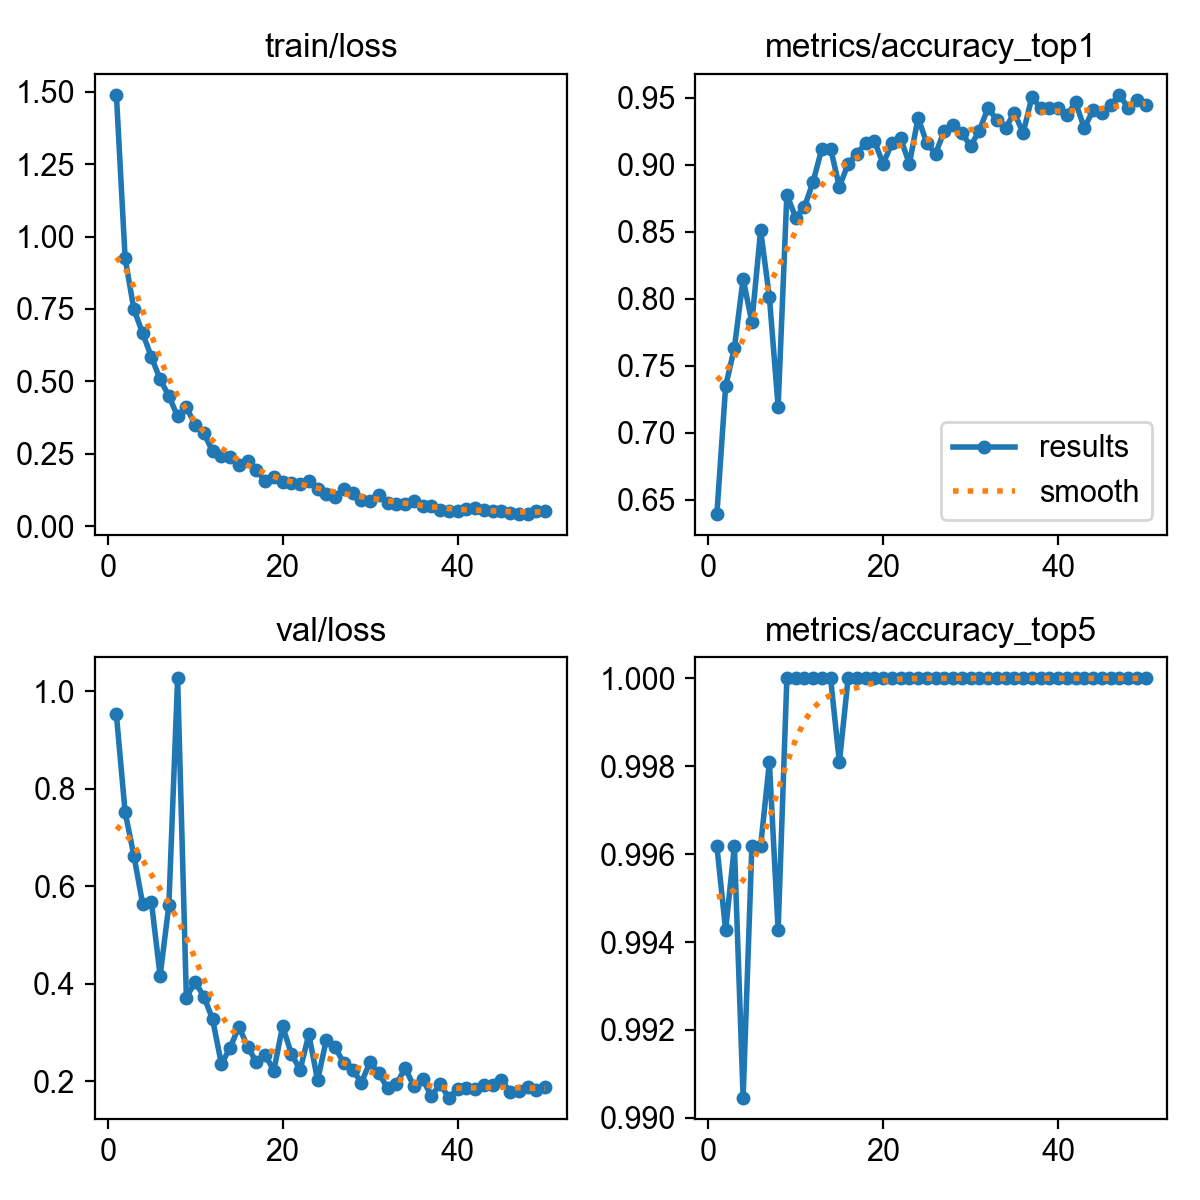

Values plotted in this chart, from the file beside it:
epoch, time, train/loss, metrics/accuracy_top1, metrics/accuracy_top5, val/loss, lr/pg0, lr/pg1, lr/pg2
1, 57.66, 1.49, 0.6393, 0.9962, 0.9519, 0.0003303, 0.0003303, 0.0003303
2, 105.6, 0.9251, 0.7347, 0.9943, 0.7516, 0.0006505, 0.0006505, 0.0006505
3, 150.6, 0.749, 0.7634, 0.9962, 0.663, 0.0009575, 0.0009575, 0.0009575
4, 196, 0.6664, 0.8149, 0.9905, 0.5642, 0.0009406, 0.0009406, 0.0009406
5, 241.4, 0.5843, 0.7824, 0.9962, 0.5681, 0.0009208, 0.0009208, 0.0009208
6, 286.9, 0.5067, 0.8511, 0.9962, 0.4163, 0.000901, 0.000901, 0.000901
7, 332.4, 0.4494, 0.8015, 0.9981, 0.5617, 0.0008812, 0.0008812, 0.0008812
8, 378.2, 0.3785, 0.7195, 0.9943, 1.026, 0.0008614, 0.0008614, 0.0008614
9, 423.8, 0.4101, 0.8779, 1, 0.372, 0.0008416, 0.0008416, 0.0008416
10, 469.6, 0.3505, 0.8607, 1, 0.404, 0.0008218, 0.0008218, 0.0008218
11, 515.5, 0.3207, 0.8683, 1, 0.374, 0.000802, 0.000802, 0.000802
12, 561.5, 0.2584, 0.8874, 1, 0.3275, 0.0007822, 0.0007822, 0.0007822
13, 607.4, 0.2427, 0.9122, 1, 0.2359, 0.0007624, 0.0007624, 0.0007624
14, 654.8, 0.2376, 0.9122, 1, 0.2688, 0.0007426, 0.0007426, 0.0007426
15, 1606, 0.2098, 0.8836, 0.9981, 0.3126, 0.0007228, 0.0007228, 0.0007228
16, 1651, 0.2236, 0.9008, 1, 0.2713, 0.000703, 0.000703, 0.000703
17, 2615, 0.1933, 0.9084, 1, 0.2397, 0.0006832, 0.0006832, 0.0006832
18, 2660, 0.1553, 0.916, 1, 0.2545, 0.0006634, 0.0006634, 0.0006634
19, 2705, 0.1706, 0.9179, 1, 0.2225, 0.0006436, 0.0006436, 0.0006436
20, 3701, 0.1525, 0.9008, 1, 0.3134, 0.0006238, 0.0006238, 0.0006238
21, 4668, 0.1472, 0.916, 1, 0.2566, 0.000604, 0.000604, 0.000604
22, 4713, 0.1441, 0.9198, 1, 0.2238, 0.0005842, 0.0005842, 0.0005842
23, 5661, 0.1552, 0.9008, 1, 0.2967, 0.0005644, 0.0005644, 0.0005644
24, 6695, 0.1285, 0.9351, 1, 0.2024, 0.0005446, 0.0005446, 0.0005446
25, 6748, 0.1115, 0.916, 1, 0.2857, 0.0005248, 0.0005248, 0.0005248
26, 7606, 0.1008, 0.9084, 1, 0.2698, 0.000505, 0.000505, 0.000505
27, 7651, 0.1265, 0.9256, 1, 0.2378, 0.0004852, 0.0004852, 0.0004852
28, 7697, 0.1128, 0.9294, 1, 0.2239, 0.0004654, 0.0004654, 0.0004654
29, 7760, 0.09094, 0.9237, 1, 0.1979, 0.0004456, 0.0004456, 0.0004456
30, 8722, 0.08747, 0.9141, 1, 0.2399, 0.0004258, 0.0004258, 0.0004258
31, 8767, 0.1072, 0.9256, 1, 0.2165, 0.000406, 0.000406, 0.000406
32, 8814, 0.08038, 0.9427, 1, 0.1863, 0.0003862, 0.0003862, 0.0003862
33, 8880, 0.0763, 0.9332, 1, 0.1939, 0.0003664, 0.0003664, 0.0003664
34, 9454, 0.07645, 0.9275, 1, 0.2277, 0.0003466, 0.0003466, 0.0003466
35, 9498, 0.0879, 0.9389, 1, 0.1907, 0.0003268, 0.0003268, 0.0003268
36, 9543, 0.06866, 0.9237, 1, 0.2053, 0.000307, 0.000307, 0.000307
37, 9588, 0.06856, 0.9504, 1, 0.1699, 0.0002872, 0.0002872, 0.0002872
38, 9634, 0.05394, 0.9427, 1, 0.1943, 0.0002674, 0.0002674, 0.0002674
39, 9678, 0.05227, 0.9427, 1, 0.167, 0.0002476, 0.0002476, 0.0002476
40, 9722, 0.05109, 0.9427, 1, 0.1839, 0.0002278, 0.0002278, 0.0002278
41, 9767, 0.05733, 0.937, 1, 0.1873, 0.000208, 0.000208, 0.000208
42, 9811, 0.06208, 0.9466, 1, 0.1844, 0.0001882, 0.0001882, 0.0001882
43, 9857, 0.05595, 0.9275, 1, 0.1925, 0.0001684, 0.0001684, 0.0001684
44, 9902, 0.05208, 0.9408, 1, 0.192, 0.0001486, 0.0001486, 0.0001486
45, 9946, 0.05242, 0.9389, 1, 0.203, 0.0001288, 0.0001288, 0.0001288
46, 9991, 0.04642, 0.9447, 1, 0.1789, 0.000109, 0.000109, 0.000109
47, 10036, 0.04137, 0.9523, 1, 0.1805, 8.92e-05, 8.92e-05, 8.92e-05
48, 10081, 0.04187, 0.9427, 1, 0.1892, 6.94e-05, 6.94e-05, 6.94e-05
49, 10126, 0.0537, 0.9485, 1, 0.1819, 4.96e-05, 4.96e-05, 4.96e-05
50, 10171, 0.05164, 0.9447, 1, 0.1888, 2.98e-05, 2.98e-05, 2.98e-05
